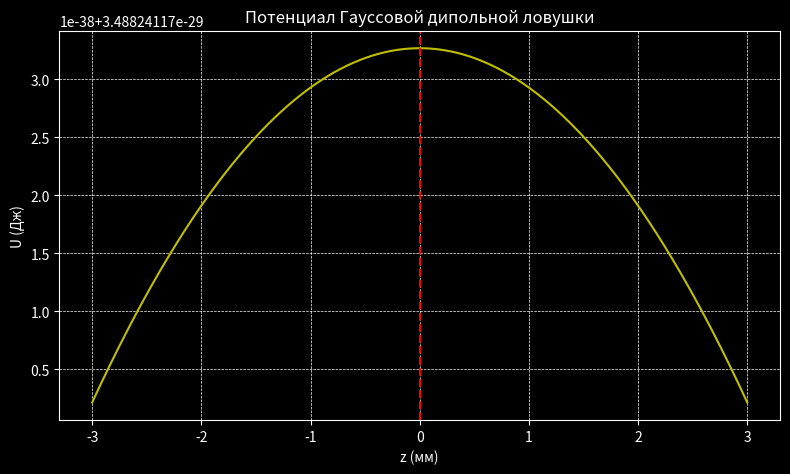

Generate this figure with matplotlib:
import numpy as np
import matplotlib.pyplot as plt

# --- Константы ---
c = 3e8  # м/с
hbar = 1.055e-34  # Дж·с
k_B = 1.38e-23  # Дж/К
lambda_laser = 1012e-9  # м
omega = 2 * np.pi * c / lambda_laser
omega_0 = 2 * np.pi * 296e12
delta = omega - omega_0
Gamma = 2 * np.pi * 6e6  # рад/с
P = 2  # Вт
w_0_input = 243e-6  # м

# --- Параметры фокусировки ---
s = 1231e-3  # расстояние от источника до линзы, м
f = 50e-3  # фокусное расстояние, м
z = s - f

# ABCD-матрица
z_R = np.pi * w_0_input ** 2 / lambda_laser
M = np.array([[1, z], [0, 1]]) @ np.array([[1, 0], [-1 / f, 1]])
q_in = 1j * z_R
q_out = (M[0, 0] * q_in + M[0, 1]) / (M[1, 0] * q_in + M[1, 1])
w_0 = np.sqrt(-lambda_laser / (np.pi * np.imag(1 / q_out)))
z_R = np.pi * w_0 ** 2 / lambda_laser


# --- Потенциал ---
def I_gauss(r: float, z: float) -> float:
    w_z = w_0 * np.sqrt(1 + (z / z_R) ** 2)
    return (2 * P / (np.pi * w_z ** 2)) * np.exp(-2 * r ** 2 / w_z ** 2)


def U_gauss(x):
    r = 0  # нас интересует ось, т.е. r = 0
    z = x  # явно обозначаем, что x — это продольная координата
    I = I_gauss(r, z)
    prefactor = (3 * np.pi * c ** 2 * Gamma) / (2 * omega_0 ** 3)
    U = prefactor * (1 / delta + 1 / (omega + delta)) * I
    return U


# --- Визуализация (debug.) ---
if __name__ == "__main__":
    z_vals = np.linspace(-3e-3, 3e-3, 500)
    U_vals = [U_gauss(z) for z in z_vals]

    plt.style.use('dark_background')
    plt.figure(figsize=(8, 5))
    plt.plot(z_vals * 1e3, U_vals, color='y')
    plt.xlabel('z (мм)')
    plt.ylabel('U (Дж)')
    plt.title('Потенциал Гауссовой дипольной ловушки')
    plt.grid(True, linestyle='--', linewidth=0.5)
    plt.axvline(0, color='r', linestyle='--')
    plt.tight_layout()
    plt.show()
